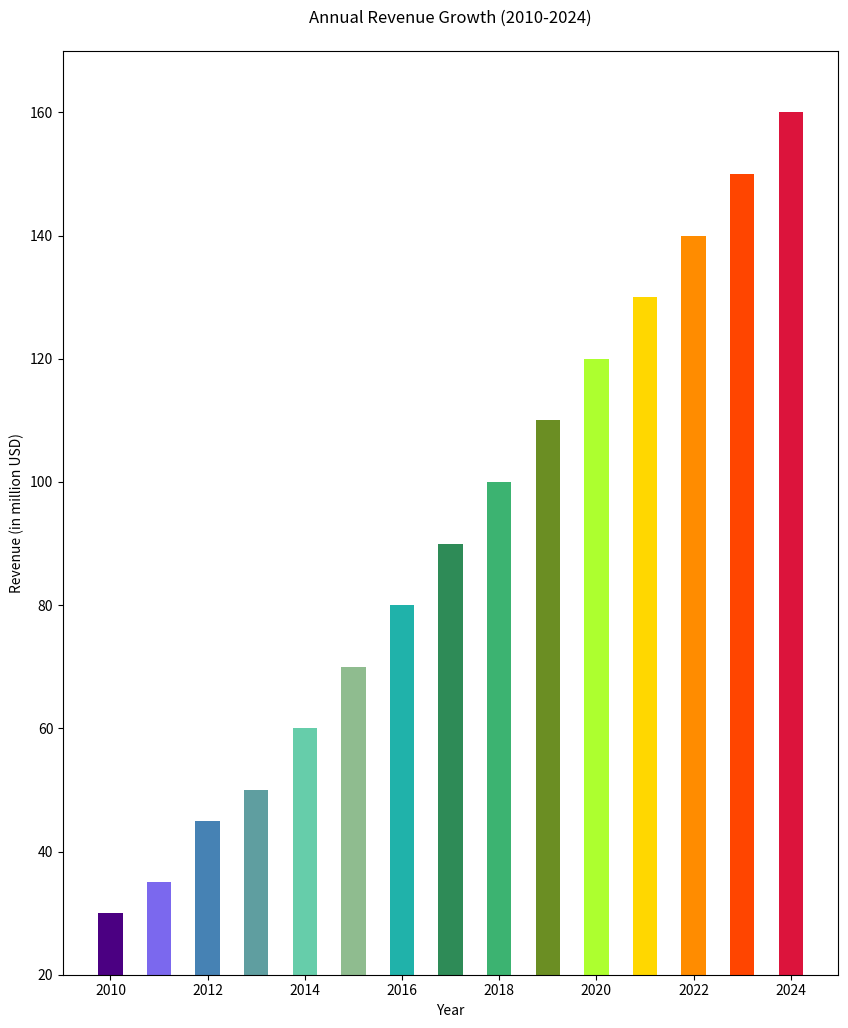

Write the Python code that produced this figure.

import matplotlib.pyplot as plt

# Data
years = [
    2010, 2011, 2012, 2013, 2014, 
    2015, 2016, 2017, 2018, 2019, 
    2020, 2021, 2022, 2023, 2024
]
revenue = [
    30, 35, 45, 50, 60, 
    70, 80, 90, 100, 110, 
    120, 130, 140, 150, 160
]

# Plot configuration
plt.figure(figsize=(10, 12))
bars = plt.bar(years, revenue, width=0.5, color=[
    '#4B0082', '#7B68EE', '#4682B4', '#5F9EA0',
    '#66CDAA', '#8FBC8F', '#20B2AA', '#2E8B57',
    '#3CB371', '#6B8E23', '#ADFF2F', '#FFD700',
    '#FF8C00', '#FF4500', '#DC143C'
])

# Axes labels and title
plt.ylabel('Revenue (in million USD)')
plt.xlabel('Year')
plt.title('Annual Revenue Growth (2010-2024)', pad=20)

# Set y-axis limits
plt.ylim(20, 170)

# Show the plot
plt.show()
